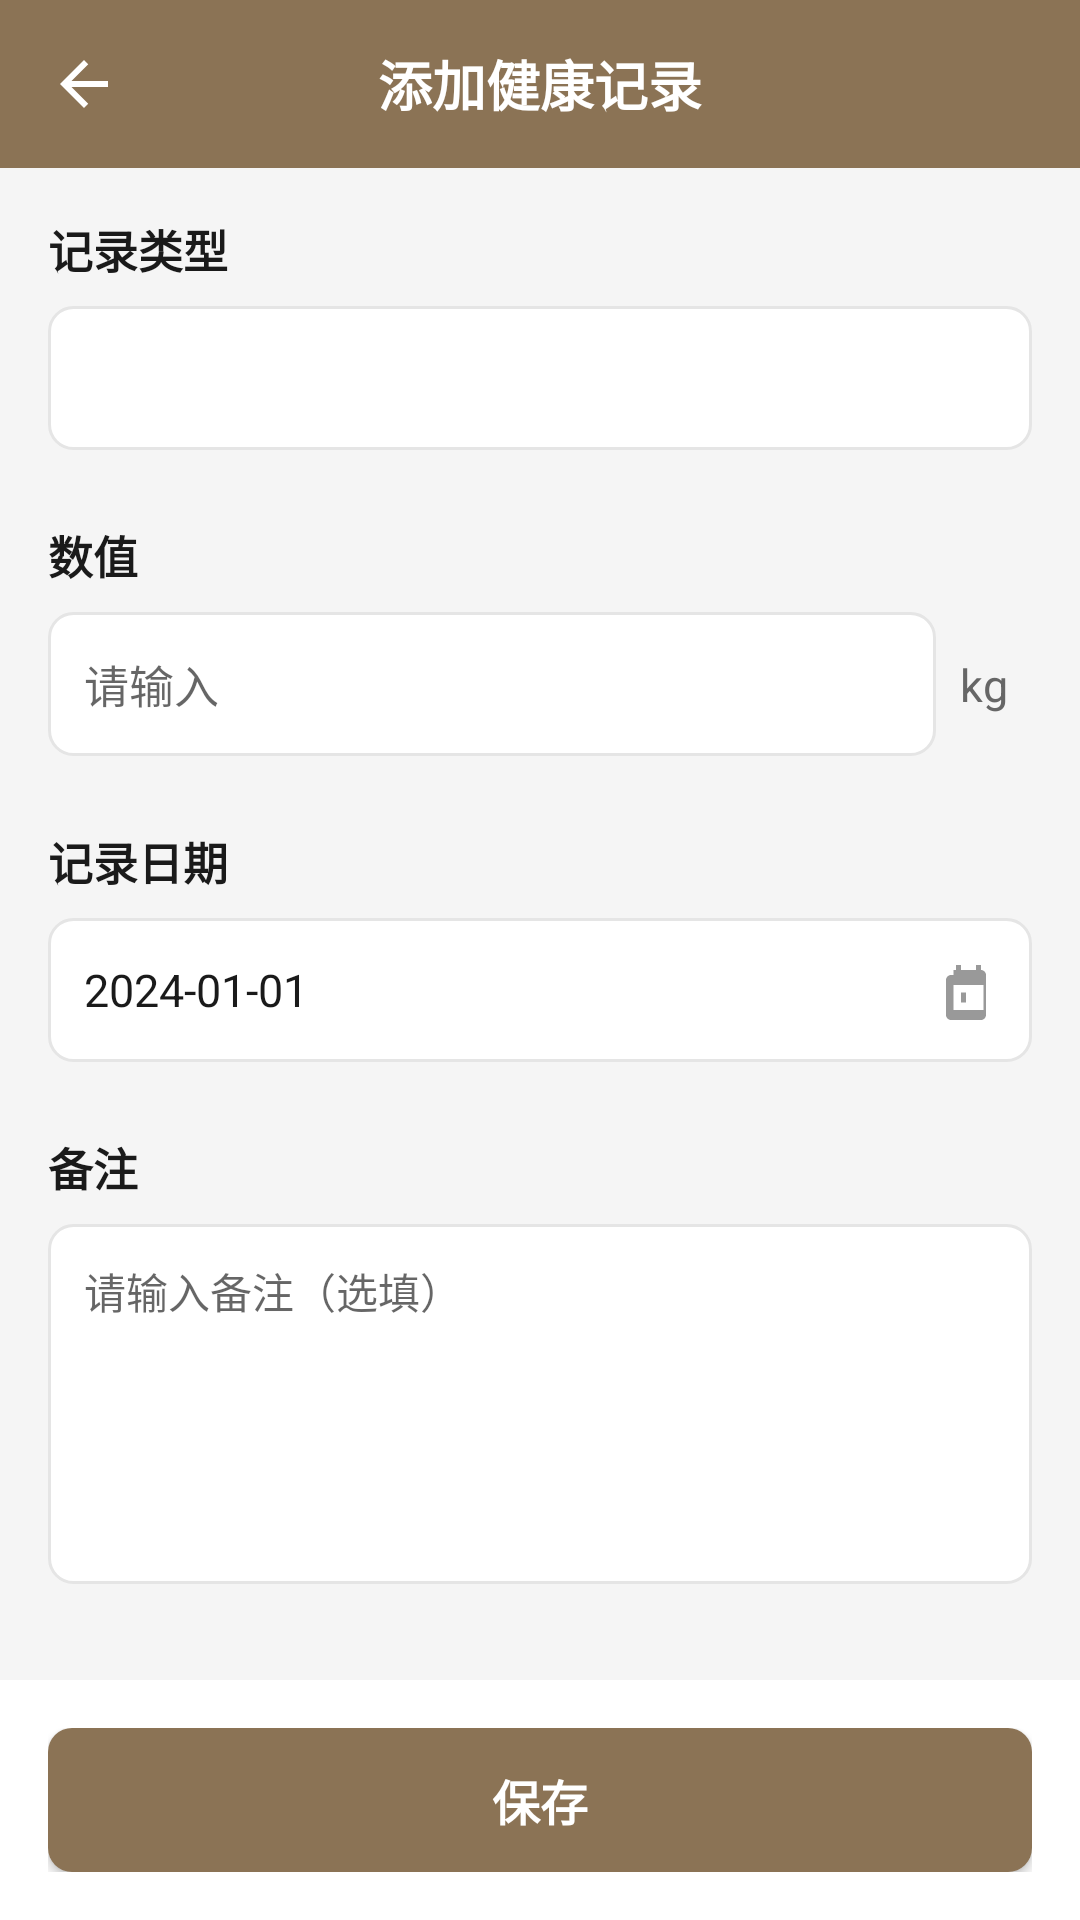

Reconstruct the res/layout file that produces this screen, plus the resources it refers to.
<!-- AndroidManifest.xml: activity theme Theme.CatTogether.NoActionBar -->
<!-- res/layout/activity_add_health_record.xml -->
<?xml version="1.0" encoding="utf-8"?>
<androidx.constraintlayout.widget.ConstraintLayout xmlns:android="http://schemas.android.com/apk/res/android"
    xmlns:app="http://schemas.android.com/apk/res-auto"
    android:layout_width="match_parent"
    android:layout_height="match_parent"
    android:background="@color/background_page">

    
    <LinearLayout
        android:id="@+id/topNav"
        android:layout_width="0dp"
        android:layout_height="56dp"
        android:orientation="horizontal"
        android:gravity="center_vertical"
        android:paddingStart="16dp"
        android:paddingEnd="16dp"
        android:background="@color/nav_header_background"
        app:layout_constraintTop_toTopOf="parent"
        app:layout_constraintStart_toStartOf="parent"
        app:layout_constraintEnd_toEndOf="parent">

        <ImageView
            android:id="@+id/btnBack"
            android:layout_width="24dp"
            android:layout_height="24dp"
            android:src="@drawable/ic_arrow_back"
            app:tint="@color/nav_text" />

        <TextView
            android:id="@+id/tvTitle"
            android:layout_width="0dp"
            android:layout_height="wrap_content"
            android:layout_weight="1"
            android:text="添加健康记录"
            android:textColor="@color/nav_text"
            android:textSize="18sp"
            android:textStyle="bold"
            android:gravity="center" />

        <View
            android:layout_width="24dp"
            android:layout_height="24dp" />

    </LinearLayout>

    
    <androidx.core.widget.NestedScrollView
        android:layout_width="0dp"
        android:layout_height="0dp"
        app:layout_constraintTop_toBottomOf="@id/topNav"
        app:layout_constraintBottom_toTopOf="@id/bottomAction"
        app:layout_constraintStart_toStartOf="parent"
        app:layout_constraintEnd_toEndOf="parent">

        <LinearLayout
            android:layout_width="match_parent"
            android:layout_height="wrap_content"
            android:orientation="vertical"
            android:padding="16dp">

            
            <TextView
                android:layout_width="wrap_content"
                android:layout_height="wrap_content"
                android:text="记录类型"
                android:textColor="@color/text_primary"
                android:textSize="15sp"
                android:textStyle="bold"
                android:layout_marginBottom="8dp" />

            <androidx.appcompat.widget.AppCompatSpinner
                android:id="@+id/spnRecordType"
                android:layout_width="match_parent"
                android:layout_height="48dp"
                android:background="@drawable/spinner_background"
                android:paddingStart="12dp" />

            
            <TextView
                android:layout_width="wrap_content"
                android:layout_height="wrap_content"
                android:text="数值"
                android:textColor="@color/text_primary"
                android:textSize="15sp"
                android:textStyle="bold"
                android:layout_marginTop="24dp"
                android:layout_marginBottom="8dp" />

            <androidx.constraintlayout.widget.ConstraintLayout
                android:layout_width="match_parent"
                android:layout_height="wrap_content">

                <EditText
                    android:id="@+id/etValue"
                    android:layout_width="0dp"
                    android:layout_height="48dp"
                    android:background="@drawable/edit_text_background"
                    android:paddingStart="12dp"
                    android:paddingEnd="12dp"
                    android:hint="请输入"
                    android:inputType="numberDecimal"
                    android:textColor="@color/text_primary"
                    android:textSize="15sp"
                    app:layout_constraintStart_toStartOf="parent"
                    app:layout_constraintEnd_toStartOf="@id/tvUnit"
                    app:layout_constraintTop_toTopOf="parent"
                    app:layout_constraintBottom_toBottomOf="parent" />

                <TextView
                    android:id="@+id/tvUnit"
                    android:layout_width="wrap_content"
                    android:layout_height="wrap_content"
                    android:text="kg"
                    android:textColor="@color/text_secondary"
                    android:textSize="15sp"
                    android:paddingStart="8dp"
                    android:paddingEnd="8dp"
                    android:paddingTop="12dp"
                    android:paddingBottom="12dp"
                    app:layout_constraintEnd_toEndOf="parent"
                    app:layout_constraintTop_toTopOf="parent"
                    app:layout_constraintBottom_toBottomOf="parent" />

            </androidx.constraintlayout.widget.ConstraintLayout>

            
            <TextView
                android:layout_width="wrap_content"
                android:layout_height="wrap_content"
                android:text="记录日期"
                android:textColor="@color/text_primary"
                android:textSize="15sp"
                android:textStyle="bold"
                android:layout_marginTop="24dp"
                android:layout_marginBottom="8dp" />

            <LinearLayout
                android:id="@+id/layoutDate"
                android:layout_width="match_parent"
                android:layout_height="48dp"
                android:orientation="horizontal"
                android:gravity="center_vertical"
                android:background="@drawable/edit_text_background"
                android:paddingStart="12dp"
                android:paddingEnd="12dp"
                android:clickable="true"
                android:focusable="true">

                <TextView
                    android:id="@+id/tvDate"
                    android:layout_width="0dp"
                    android:layout_height="wrap_content"
                    android:layout_weight="1"
                    android:text="2024-01-01"
                    android:textColor="@color/text_primary"
                    android:textSize="15sp" />

                <ImageView
                    android:layout_width="20dp"
                    android:layout_height="20dp"
                    android:src="@drawable/ic_calendar"
                    app:tint="@color/text_hint" />

            </LinearLayout>

            
            <TextView
                android:layout_width="wrap_content"
                android:layout_height="wrap_content"
                android:text="备注"
                android:textColor="@color/text_primary"
                android:textSize="15sp"
                android:textStyle="bold"
                android:layout_marginTop="24dp"
                android:layout_marginBottom="8dp" />

            <EditText
                android:id="@+id/etNote"
                android:layout_width="match_parent"
                android:layout_height="120dp"
                android:background="@drawable/edit_text_background"
                android:padding="12dp"
                android:hint="请输入备注（选填）"
                android:gravity="top|start"
                android:textColor="@color/text_primary"
                android:textSize="14sp"
                android:maxLines="5" />

        </LinearLayout>

    </androidx.core.widget.NestedScrollView>

    
    <LinearLayout
        android:id="@+id/bottomAction"
        android:layout_width="0dp"
        android:layout_height="wrap_content"
        android:orientation="horizontal"
        android:padding="16dp"
        android:background="@color/bottom_nav_background"
        app:layout_constraintBottom_toBottomOf="parent"
        app:layout_constraintStart_toStartOf="parent"
        app:layout_constraintEnd_toEndOf="parent">

        <Button
            android:id="@+id/btnSave"
            android:layout_width="match_parent"
            android:layout_height="48dp"
            android:text="保存"
            android:textColor="@color/white"
            android:textSize="16sp"
            android:textStyle="bold"
            android:background="@drawable/button_primary_background" />

    </LinearLayout>

</androidx.constraintlayout.widget.ConstraintLayout>
<!-- resources referenced by this layout -->
<resources>
  <color name="background_page">#F5F5F5</color>
  <color name="bottom_nav_background">#FFFFFF</color>
  <color name="nav_header_background">#8B7355</color>
  <color name="nav_text">#FFFFFF</color>
  <color name="text_hint">#999999</color>
  <color name="text_primary">#1A1A1A</color>
  <color name="text_secondary">#666666</color>
  <color name="white">#FFFFFFFF</color>
  <!-- drawable button_primary_background (drawable) -->
  <?xml version="1.0" encoding="utf-8"?>
  <shape xmlns:android="http://schemas.android.com/apk/res/android"
      android:shape="rectangle">
      <solid android:color="@color/nav_header_background" />
      <corners android:radius="8dp" />
  </shape>
  <!-- drawable edit_text_background (drawable) -->
  <?xml version="1.0" encoding="utf-8"?>
  <shape xmlns:android="http://schemas.android.com/apk/res/android"
      android:shape="rectangle">
      <solid android:color="@color/background_card" />
      <corners android:radius="8dp" />
      <stroke android:width="1dp" android:color="@color/divider" />
  </shape>
  <!-- drawable ic_arrow_back (drawable) -->
  <?xml version="1.0" encoding="utf-8"?>
  <vector xmlns:android="http://schemas.android.com/apk/res/android"
      android:width="24dp"
      android:height="24dp"
      android:viewportWidth="24"
      android:viewportHeight="24">
      <path
          android:fillColor="@color/nav_text"
          android:pathData="M20,11H7.83l5.59,-5.59L12,4l-8,8 8,8 1.41,-1.41L7.83,13H20v-2z" />
  </vector>
  <!-- drawable ic_calendar (drawable) -->
  <?xml version="1.0" encoding="utf-8"?>
  <vector xmlns:android="http://schemas.android.com/apk/res/android"
      android:width="24dp"
      android:height="24dp"
      android:viewportWidth="24"
      android:viewportHeight="24">
      <path
          android:fillColor="@color/text_hint"
          android:pathData="M19,4h-1V2h-2v2H10V2H8v2H7v2H6c-1.1,0 -2,0.9 -2,2v14c0,1.1 0.9,2 2,2h12c1.1,0 2,-0.9 2,-2V6c0,-1.1 -0.9,-2 -2,-2zM19,20H7V10h12v10zM12,13h-2v4h2v-4z" />
  </vector>
  <!-- drawable spinner_background (drawable) -->
  <?xml version="1.0" encoding="utf-8"?>
  <selector xmlns:android="http://schemas.android.com/apk/res/android">
      <item android:state_pressed="true">
          <shape android:shape="rectangle">
              <solid android:color="#F0F0F0" />
              <corners android:radius="8dp" />
          </shape>
      </item>
      <item>
          <shape android:shape="rectangle">
              <solid android:color="@color/background_card" />
              <corners android:radius="8dp" />
              <stroke android:width="1dp" android:color="@color/divider" />
          </shape>
      </item>
  </selector>
  <style name="Theme.CatTogether.NoActionBar">
          <item name="windowActionBar">false</item>
          <item name="windowNoTitle">true</item>
      </style>
  <color name="background_card">#FFFFFF</color>
  <color name="divider">#E5E5E5</color>
</resources>
